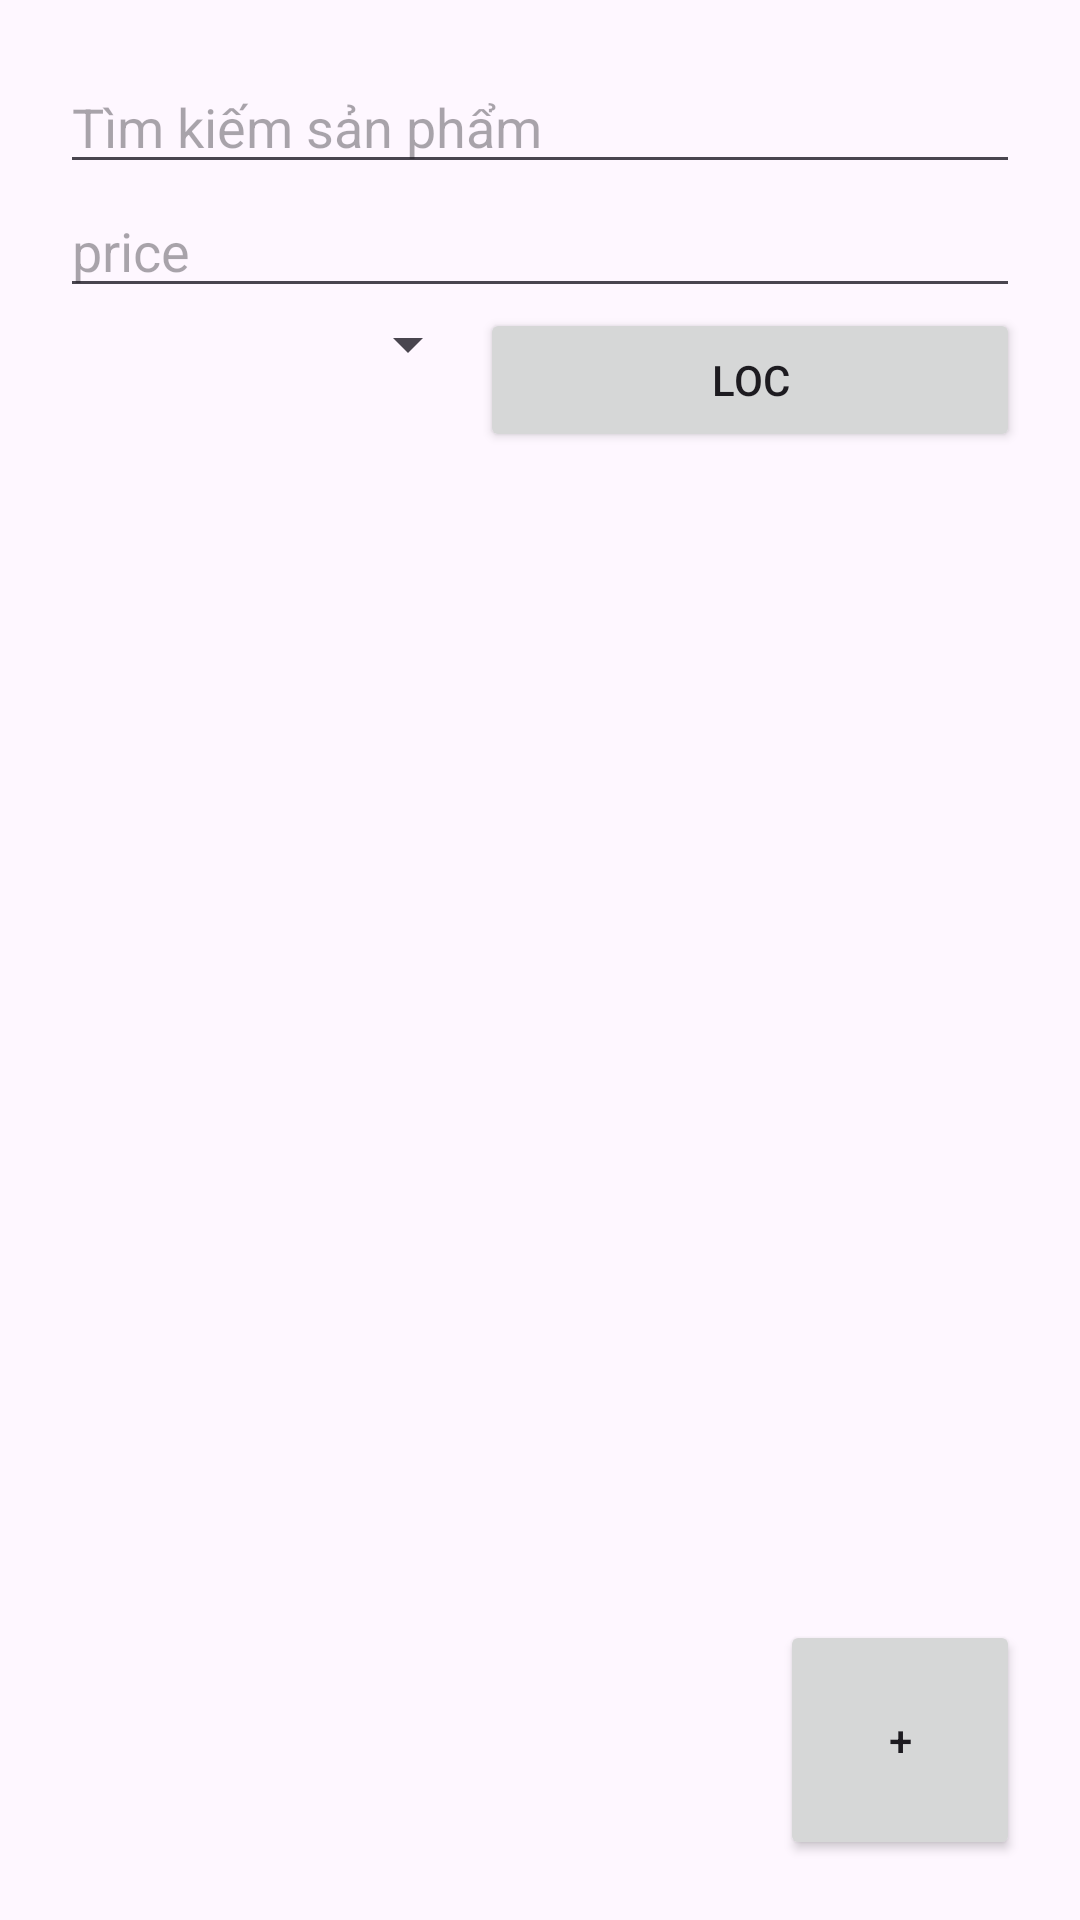

Write the Android layout XML for this screen, with the resource values it uses.
<!-- AndroidManifest.xml: application theme Theme.Lab6Lab7 -->
<!-- res/layout/activity_main.xml -->
<?xml version="1.0" encoding="utf-8"?>
<RelativeLayout xmlns:android="http://schemas.android.com/apk/res/android"
    xmlns:app="http://schemas.android.com/apk/res-auto"
    xmlns:tools="http://schemas.android.com/tools"
    android:layout_width="match_parent"
    android:layout_height="match_parent"
    tools:context=".MainActivity">

    <androidx.core.widget.NestedScrollView
        android:layout_width="match_parent"
        android:layout_height="match_parent">

        <LinearLayout
            android:layout_width="match_parent"
            android:layout_height="match_parent"
            android:orientation="vertical"
            android:padding="20dp">

            <EditText
                android:id="@+id/search"
                android:layout_width="match_parent"
                android:layout_height="wrap_content"
                android:hint="Tìm kiếm sản phẩm" />

            <EditText
                android:id="@+id/price"
                android:layout_width="match_parent"
                android:layout_height="wrap_content"
                android:hint="price" />

            <LinearLayout
                android:layout_width="match_parent"
                android:layout_height="wrap_content"
                android:orientation="horizontal">

                <Spinner
                    android:id="@+id/company"
                    android:layout_width="wrap_content"
                    android:layout_height="wrap_content"
                    android:layout_weight="1" />

                <Button
                    android:id="@+id/find"
                    android:layout_width="wrap_content"
                    android:layout_height="wrap_content"
                    android:layout_gravity="center"
                    android:layout_weight="1"
                    android:text="loc" />
            </LinearLayout>


            <androidx.recyclerview.widget.RecyclerView
                android:id="@+id/fruits"
                android:layout_width="match_parent"
                android:layout_height="match_parent"
                android:overScrollMode="never" />
        </LinearLayout>

    </androidx.core.widget.NestedScrollView>

    <Button
        android:id="@+id/add"
        android:layout_width="80dp"
        android:layout_height="80dp"
        android:layout_alignParentRight="true"
        android:layout_alignParentBottom="true"
        android:layout_gravity="center"
        android:layout_margin="20dp"
        android:layout_weight="1"
        android:text="+" />

</RelativeLayout>
<!-- resources referenced by this layout -->
<resources>
  <style name="Theme.Lab6Lab7" parent="Base.Theme.Lab6Lab7" />
  <style name="Base.Theme.Lab6Lab7" parent="Theme.Material3.DayNight.NoActionBar">
          
          
      </style>
</resources>
